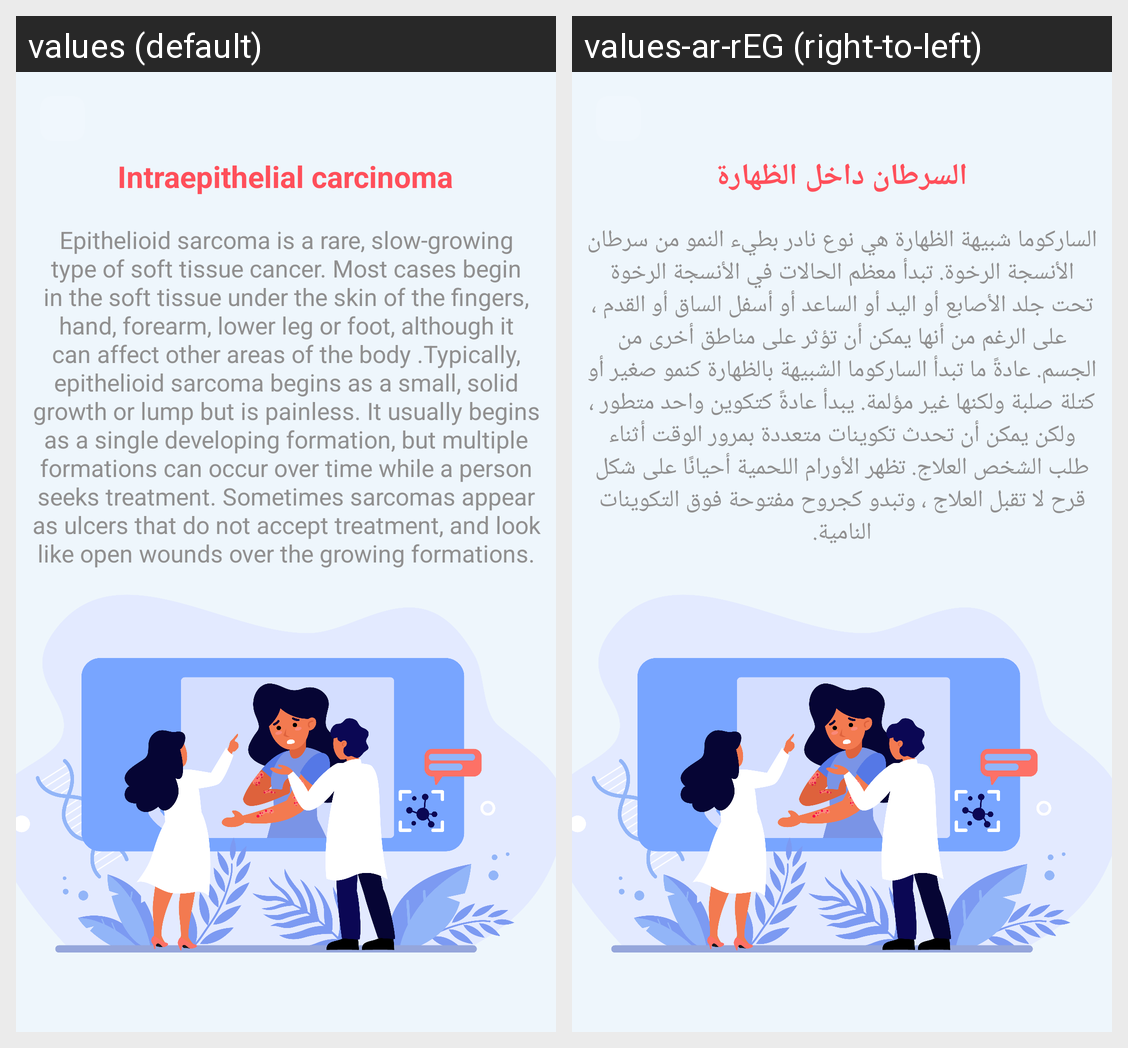

Locale-by-locale string values for the Android screen shown in this grid:
Android screen res/layout/activity_intraepithelial_carcinoma_info.xml rendered under 2 locales, left to right: values (default), values-ar-rEG (right-to-left). Device: Nexus 5 (rendered at 1080×1920; each locale shown at half size, 540×960, under a caption strip naming it); theme Theme.MedScan.
Strings drawn on this screen, with the default value and each locale's value (text and hints the layout hard-codes, and strings that could not be matched under every locale, appear in the picture but are not listed):

intraepithelial_carcinoma
  values: Intraepithelial carcinoma
  values-ar-rEG: السرطان داخل الظهارة

skin2_info
  values: Epithelioid sarcoma is a rare, slow-growing type of soft tissue cancer. Most cases begin in the soft tissue under the skin of the fingers, hand, forearm, lower leg or foot, although it can affect other areas of the body .Typically, epithelioid sarcoma begins as a small, solid growth or lump but is painless. It usually begins as a single developing formation, but multiple formations can occur over …[clipped]
  values-ar-rEG: الساركوما شبيهة الظهارة هي نوع نادر بطيء النمو من سرطان الأنسجة الرخوة. تبدأ معظم الحالات في الأنسجة الرخوة تحت جلد الأصابع أو اليد أو الساعد أو أسفل الساق أو القدم ، على الرغم من أنها يمكن أن تؤثر على مناطق أخرى من الجسم. عادةً ما تبدأ الساركوما الشبيهة بالظهارة كنمو صغير أو كتلة صلبة ولكنها غير مؤلمة. يبدأ عادةً كتكوين واحد متطور ، ولكن يمكن أن تحدث تكوينات متعددة بمرور الوقت أثناء طلب الشخص …[clipped]
